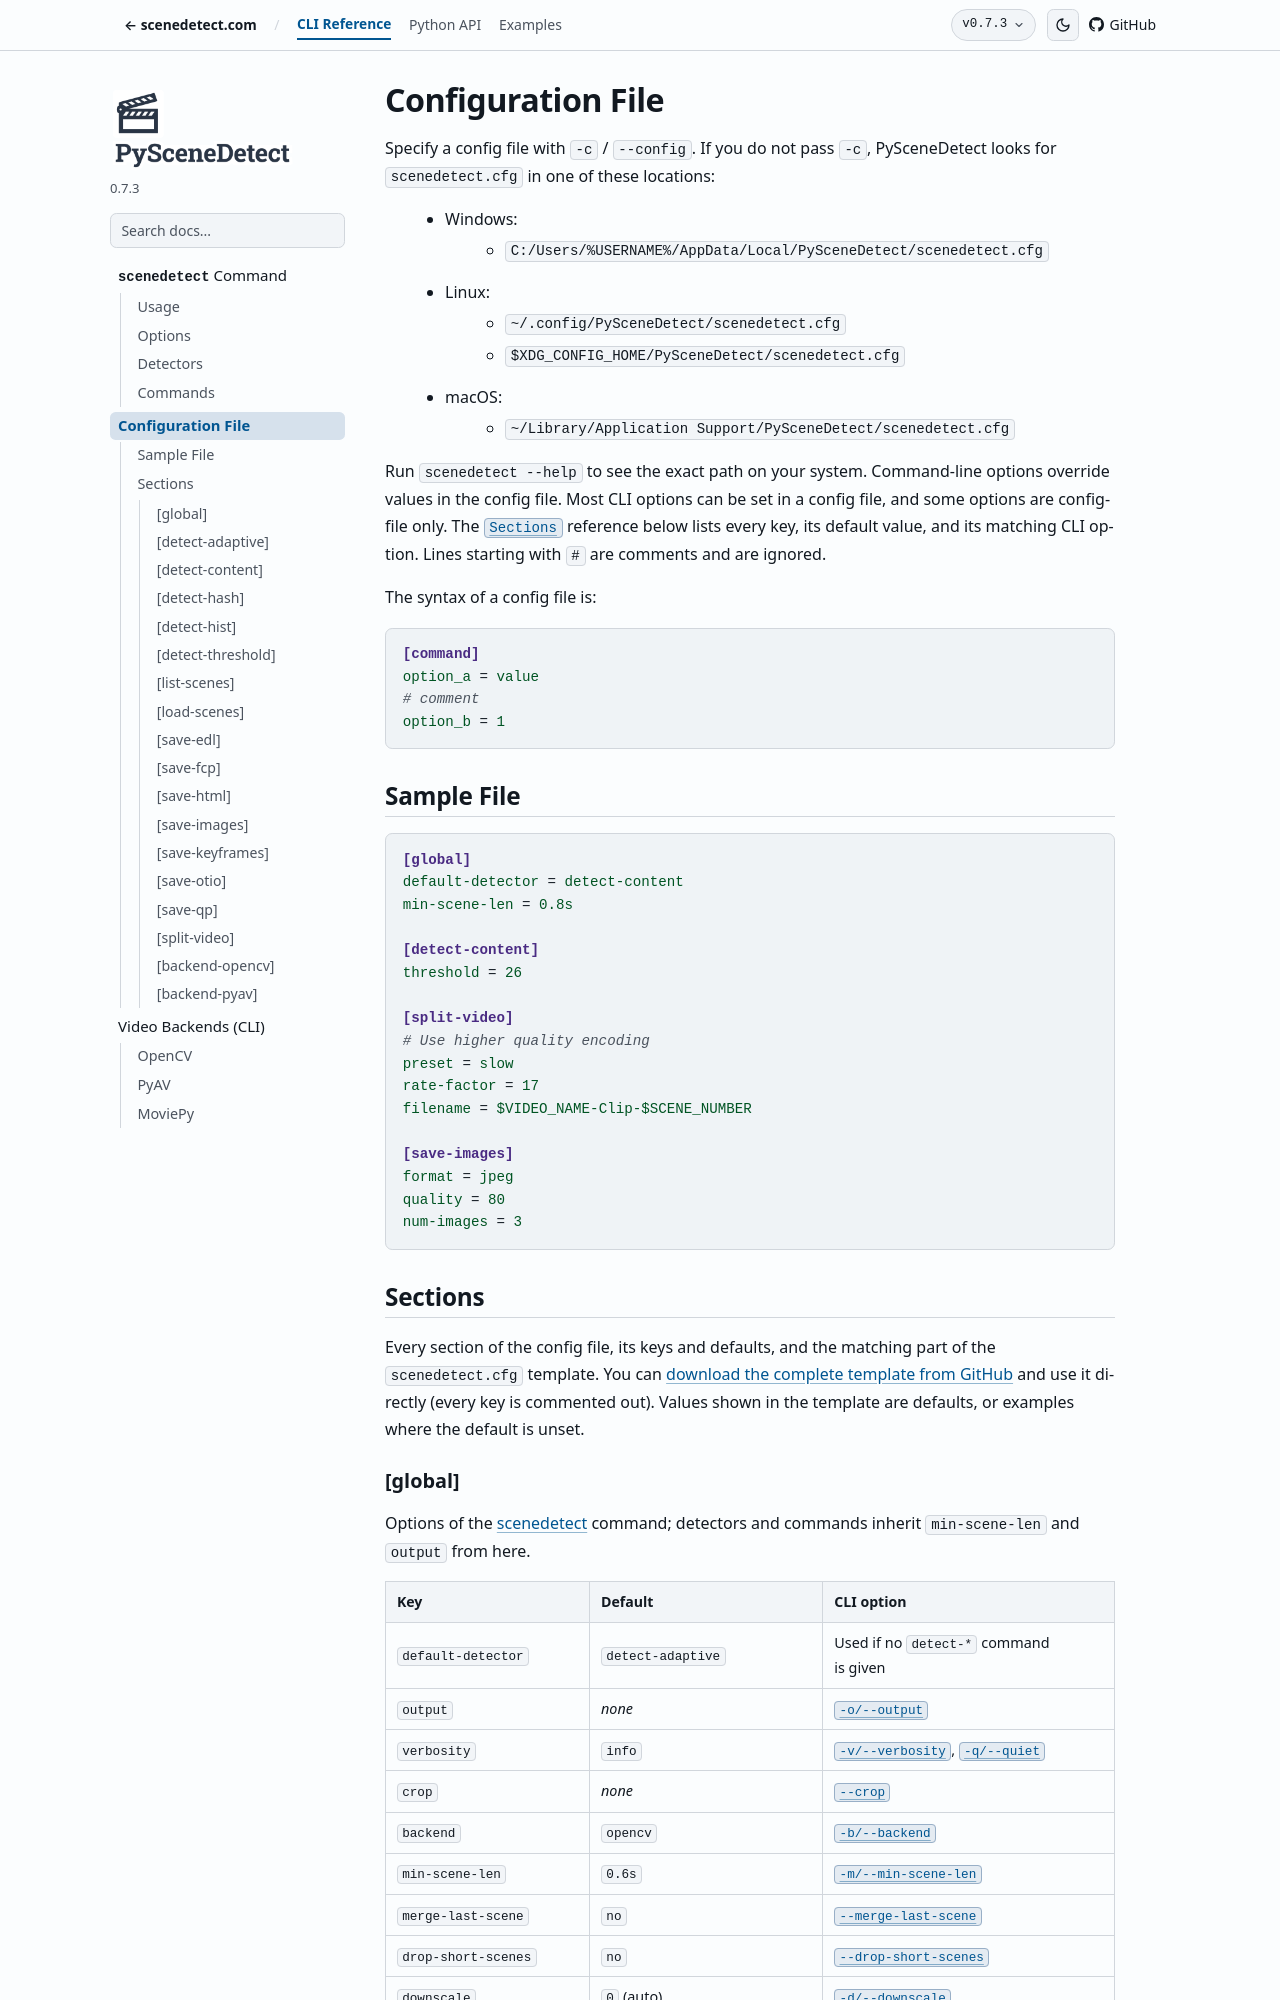

repository: Breakthrough/PySceneDetect · page: docs/0.7.3/cli/config_file.html · generator: sphinx


.. _scenedetect_cli-config_file:

***********************************************************************
Configuration File
***********************************************************************

Specify a config file with ``-c`` / ``--config``. If you do not
